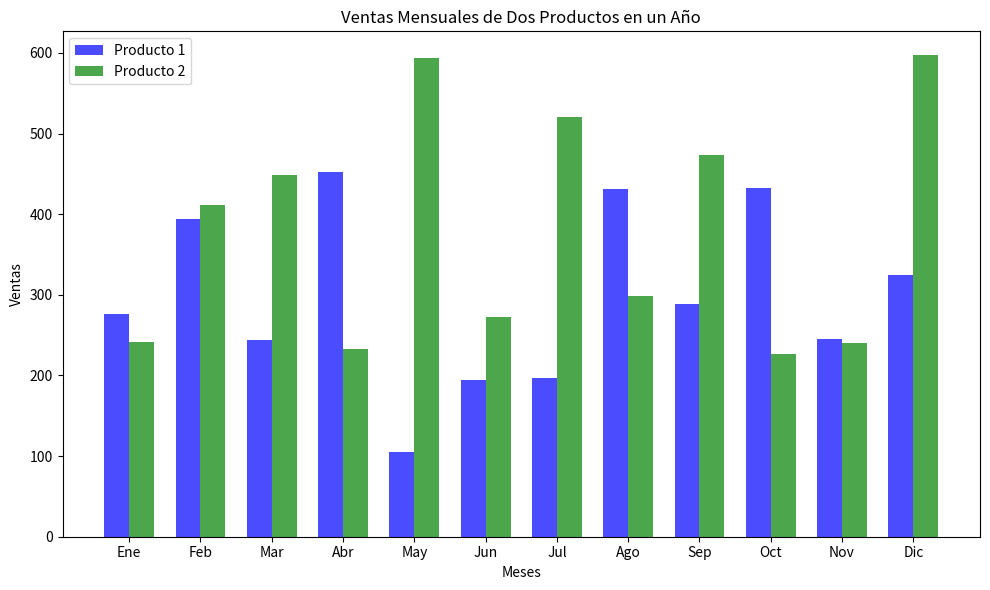

Write the Python code that produced this figure.
import matplotlib.pyplot as plt
import numpy as np

# Datos de ejemplo
meses = ['Ene', 'Feb', 'Mar', 'Abr', 'May', 'Jun', 'Jul', 'Ago', 'Sep', 'Oct', 'Nov', 'Dic']
producto_1_ventas = np.random.randint(100, 500, 12)  # Ventas mensuales del producto 1
producto_2_ventas = np.random.randint(200, 600, 12)  # Ventas mensuales del producto 2

# Crear el gráfico de barras con dos conjuntos de datos
plt.figure(figsize=(10, 6))  # Tamaño del gráfico
bar_width = 0.35  # Ancho de las barras

# Coordenadas para las barras
x = np.arange(len(meses))

plt.bar(x, producto_1_ventas, width=bar_width, label='Producto 1', color='blue', alpha=0.7)
plt.bar(x + bar_width, producto_2_ventas, width=bar_width, label='Producto 2', color='green', alpha=0.7)

# Etiquetas y título
plt.xlabel('Meses')
plt.ylabel('Ventas')
plt.title('Ventas Mensuales de Dos Productos en un Año')
plt.xticks(x + bar_width / 2, meses)  # Etiquetas en el eje x

# Leyenda
plt.legend()

# Mostrar el gráfico
plt.tight_layout()  # Ajustar márgenes
plt.show()
